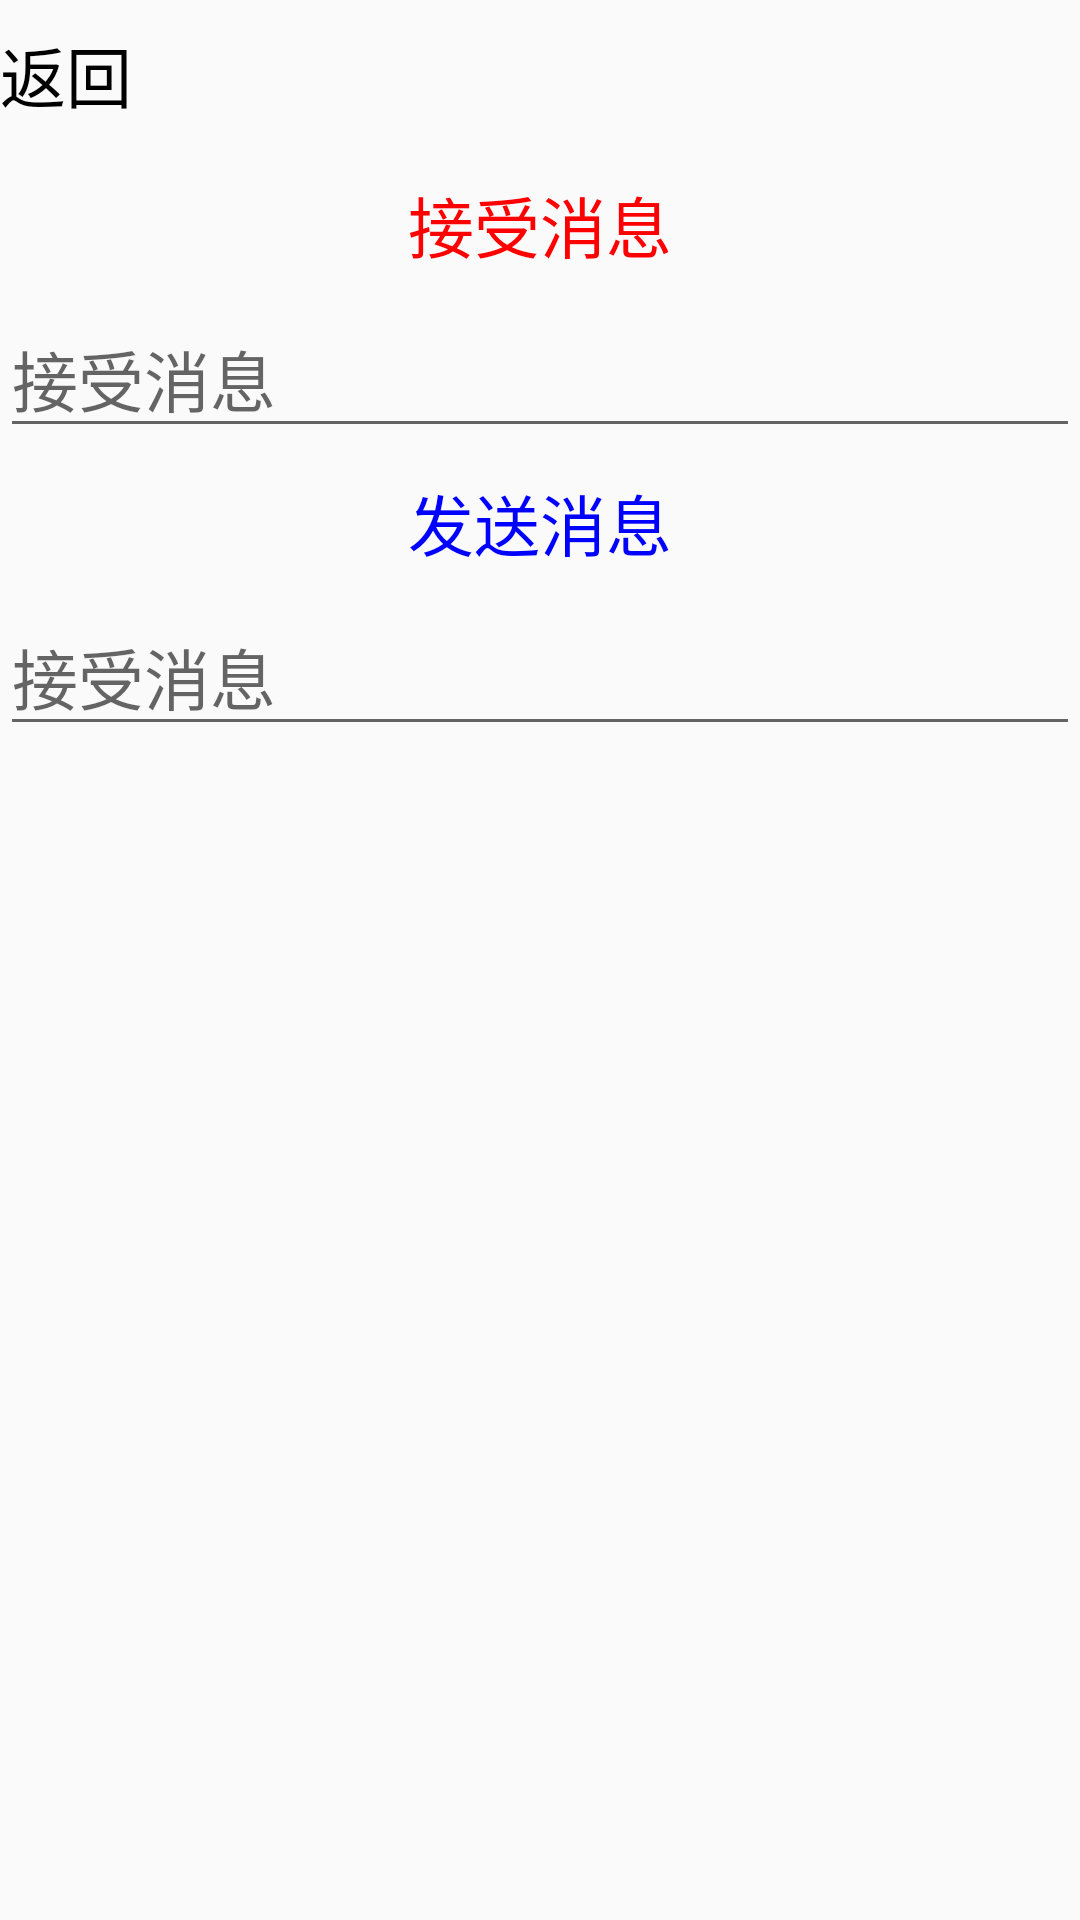

Produce the Android XML layout that renders to this screen, including the resource entries it uses.
<!-- AndroidManifest.xml: application theme Theme.AppCompat.Light.NoActionBar -->
<!-- res/layout/activity_signalr.xml -->
<?xml version="1.0" encoding="utf-8"?>
<LinearLayout xmlns:android="http://schemas.android.com/apk/res/android"
    xmlns:tools="http://schemas.android.com/tools"
    android:layout_width="match_parent"
    android:layout_height="match_parent"
    android:orientation="vertical"
    tools:context=".MainActivity">

    <androidx.core.widget.NestedScrollView
        android:layout_width="match_parent"
        android:layout_height="match_parent">

        <RelativeLayout
            android:layout_width="match_parent"
            android:layout_height="match_parent">

            <TextView
                android:id="@+id/tv_back2"
                android:layout_width="match_parent"
                android:layout_height="@dimen/padding_50"
                android:gravity="center_vertical"
                android:text="返回"
                android:textColor="@color/black"
                android:textSize="@dimen/text_font_22" />

            <LinearLayout
                android:id="@+id/lineat_top"
                android:layout_width="match_parent"
                android:layout_height="match_parent"
                android:layout_below="@+id/tv_back2"
                android:orientation="vertical">

                <TextView
                    android:id="@+id/tv_receive"
                    android:layout_width="match_parent"
                    android:layout_height="@dimen/padding_50"
                    android:gravity="center"
                    android:text="接受消息"
                    android:textColor="@color/red"
                    android:textSize="@dimen/text_font_22" />

                <EditText
                    android:id="@+id/et_receive"
                    android:layout_width="match_parent"
                    android:layout_height="match_parent"
                    android:hint="接受消息"
                    android:text=""
                    android:textColor="@color/red"
                    android:textSize="@dimen/text_font_22">

                </EditText>


            </LinearLayout>

            <LinearLayout
                android:layout_width="match_parent"
                android:layout_height="match_parent"
                android:layout_below="@+id/lineat_top"
                android:orientation="vertical">

                <TextView
                    android:id="@+id/tv_send"
                    android:layout_width="match_parent"
                    android:layout_height="@dimen/padding_50"
                    android:gravity="center"
                    android:text="发送消息"
                    android:textColor="@color/blue"
                    android:textSize="@dimen/text_font_22" />

                <EditText
                    android:id="@+id/et_send"
                    android:layout_width="match_parent"
                    android:layout_height="match_parent"
                    android:hint="接受消息"
                    android:text=""
                    android:textColor="@color/blue"
                    android:textSize="@dimen/text_font_22">

                </EditText>


            </LinearLayout>
        </RelativeLayout>

    </androidx.core.widget.NestedScrollView>
</LinearLayout>
<!-- resources referenced by this layout -->
<resources>
  <color name="black">#FF000000</color>
  <color name="blue">#0000FF</color>
  <color name="red">#FF0000</color>
  <dimen name="padding_50">50.0dip</dimen>
  <dimen name="text_font_22">22sp</dimen>
</resources>
